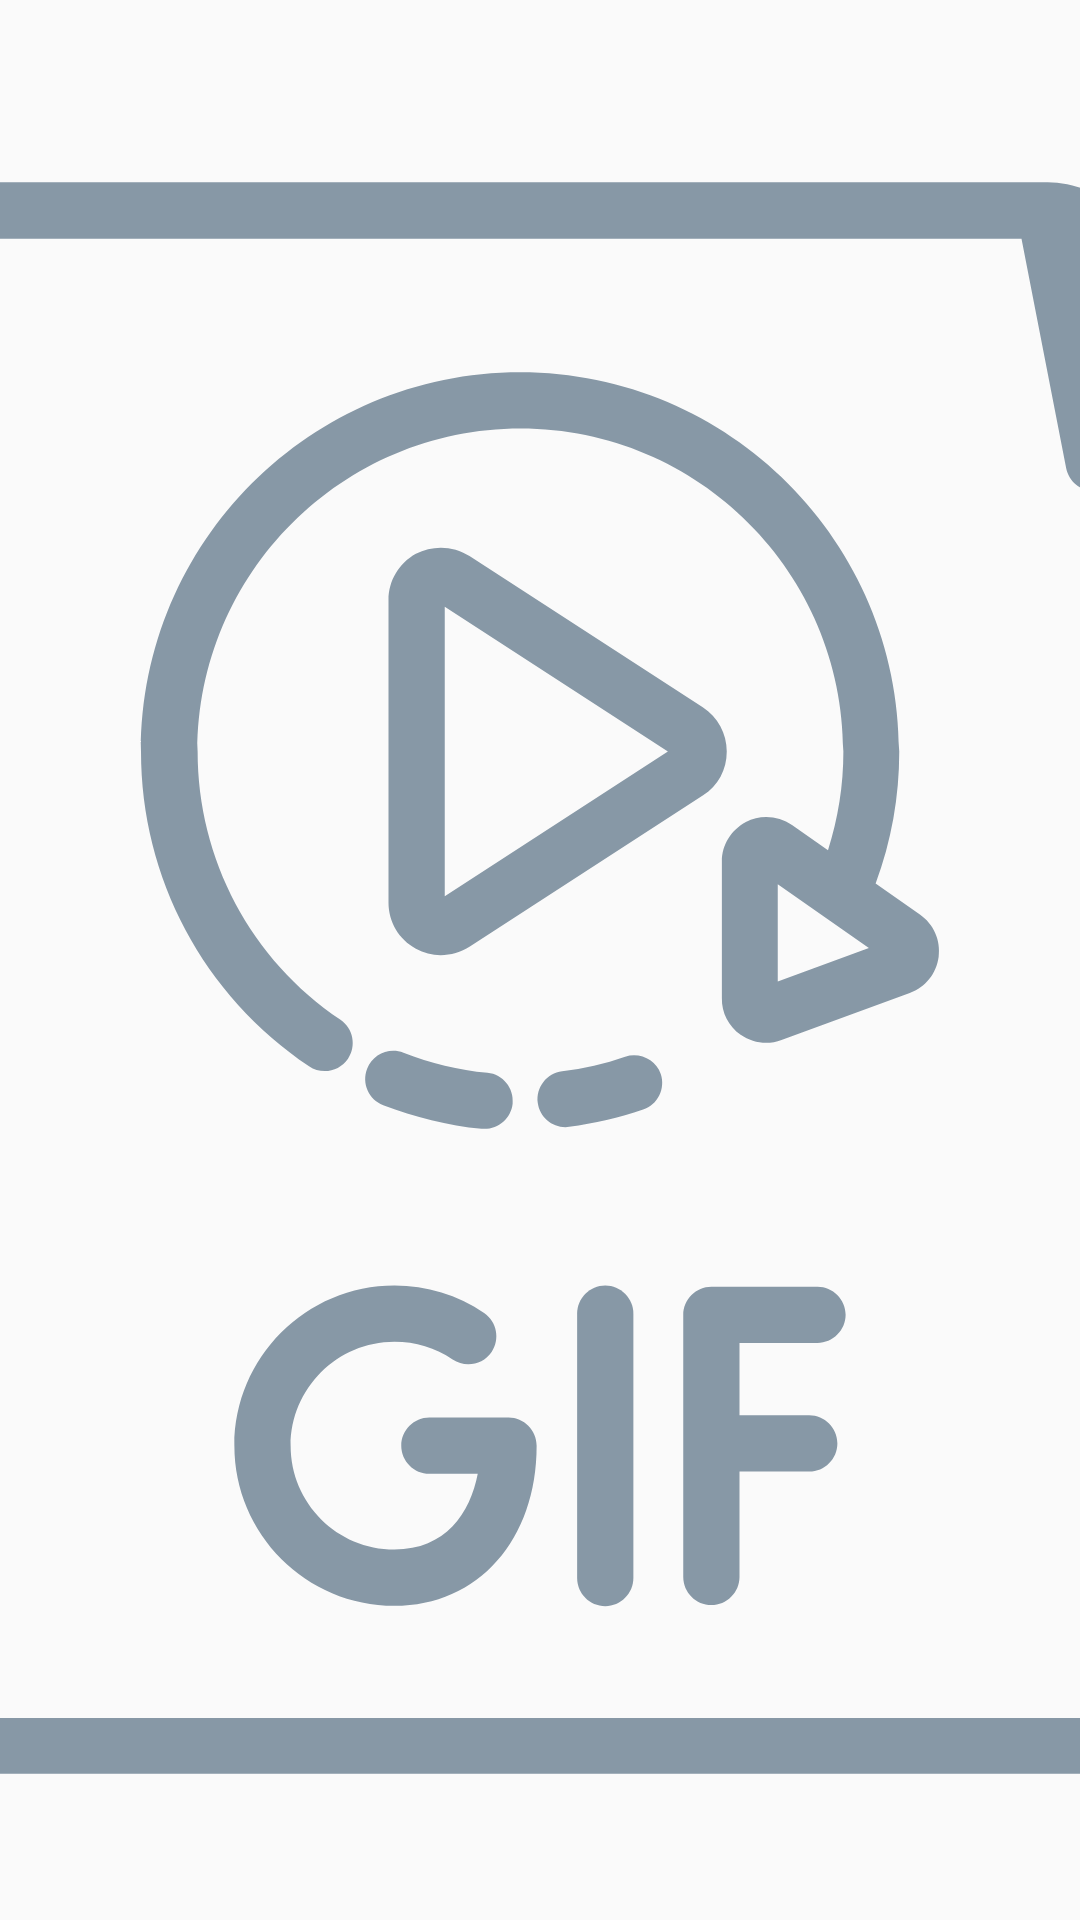

This screen was rendered from an Android layout file. Write that file and the resources it references.
<!-- AndroidManifest.xml: application theme AppTheme -->
<!-- res/layout/cell_gif.xml -->
<?xml version="1.0" encoding="utf-8"?>
<layout xmlns:app="http://schemas.android.com/apk/res-auto"
    xmlns:android="http://schemas.android.com/apk/res/android">
    <data>
        <variable
            name="gif"
            type="com.example.gifify_challenge.core.entities.GifEntity"/>
    </data>

    <androidx.constraintlayout.widget.ConstraintLayout
        android:layout_width="match_parent"
        android:layout_height="@dimen/base_gif_height">

        <ImageView
            android:id="@+id/imageViewGif"
            android:layout_width="match_parent"
            android:layout_height="match_parent"
            android:contentDescription="@string/gif_image"
            android:scaleType="centerCrop"
            android:src="@drawable/ic_gif"
            app:layout_constraintBottom_toBottomOf="parent"
            app:layout_constraintEnd_toEndOf="parent"
            app:layout_constraintStart_toStartOf="parent"
            app:layout_constraintTop_toTopOf="parent" />

    </androidx.constraintlayout.widget.ConstraintLayout>

</layout>
<!-- resources referenced by this layout -->
<resources>
  <dimen name="base_gif_height">200dp</dimen>
  <!-- drawable ic_gif: vector/xml drawable (drawable, 3336 chars, omitted) -->
  <string name="gif_image">gif image</string>
  <style name="AppTheme" parent="Theme.AppCompat.Light.DarkActionBar">
          <item name="colorPrimary">@color/primaryColor</item>
          <item name="colorPrimaryDark">@color/primaryDarkColor</item>
          <item name="colorAccent">@color/successColor</item>
      </style>
  <color name="primaryColor">#192734</color>
  <color name="primaryDarkColor">#00000e</color>
  <color name="successColor">#1fA1f1</color>
</resources>
